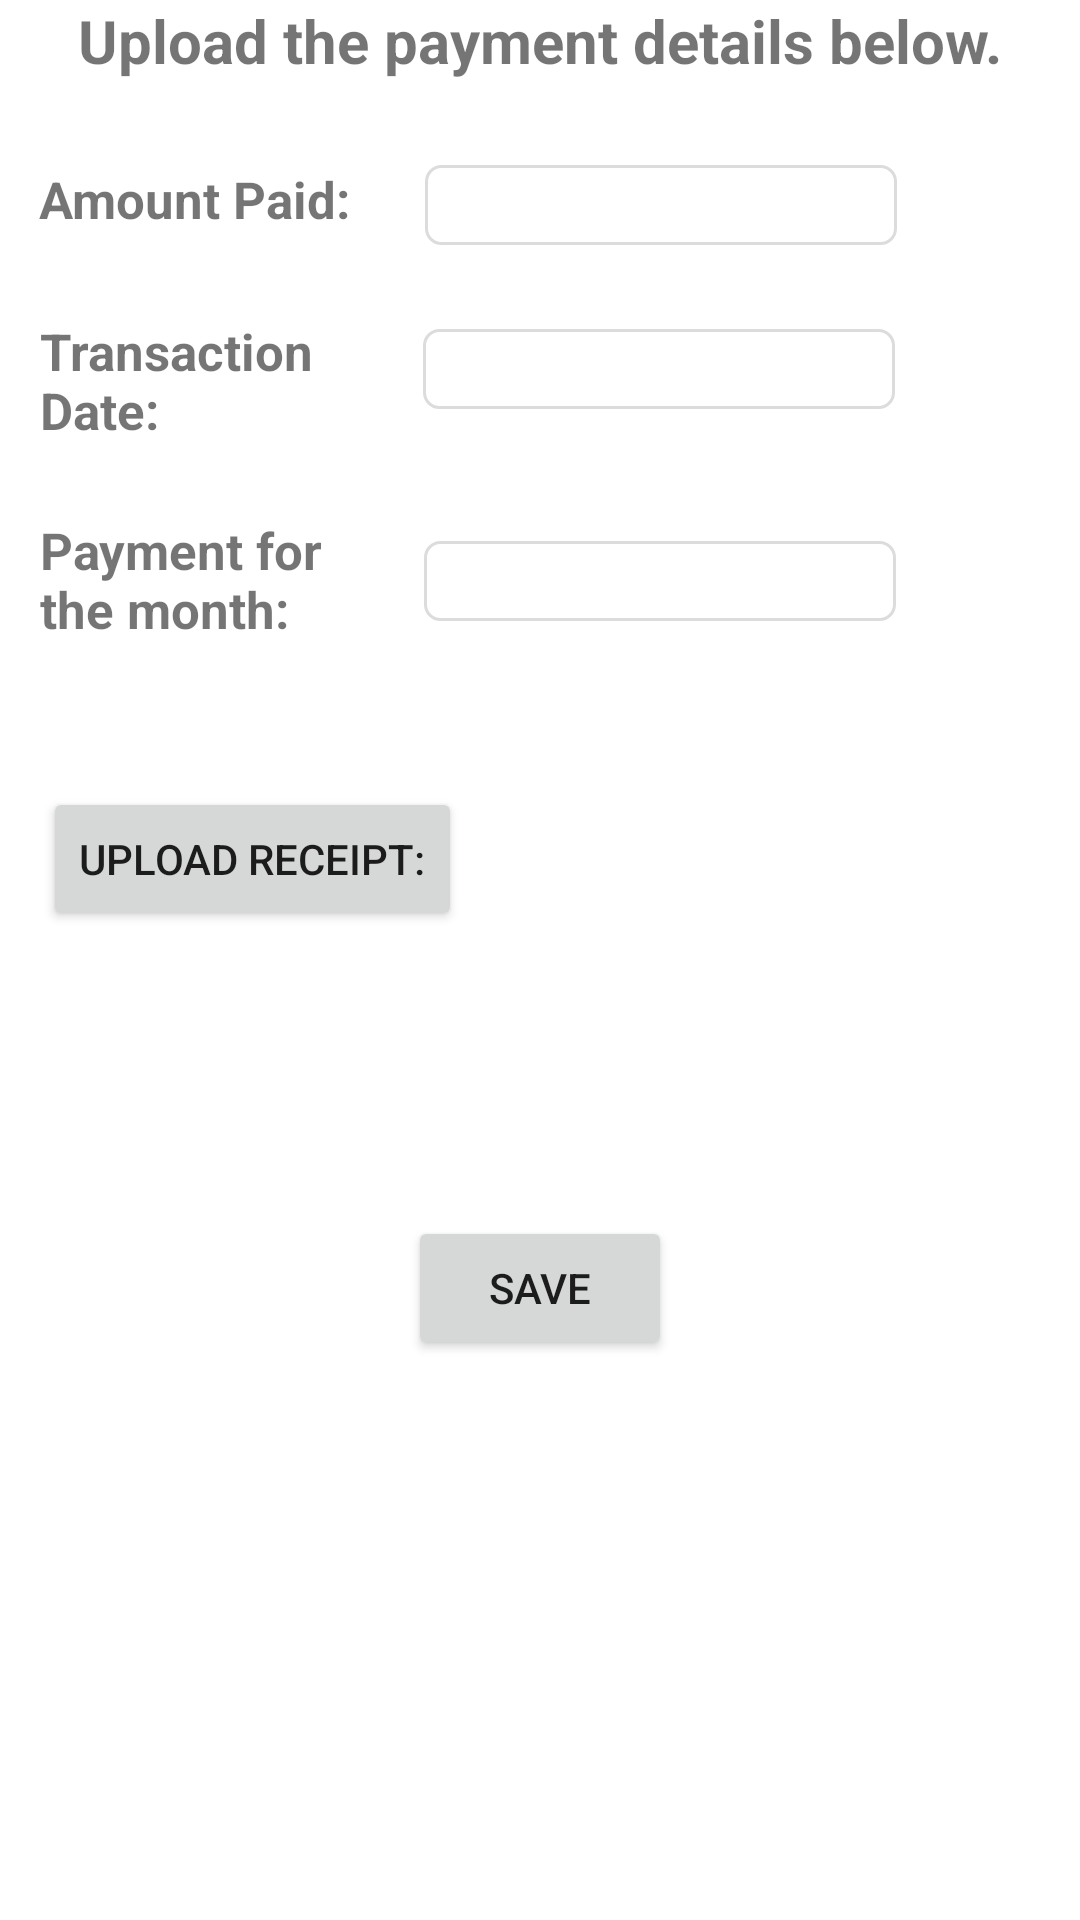

This screen was rendered from an Android layout file. Write that file and the resources it references.
<!-- AndroidManifest.xml: application theme Theme.Property_management -->
<!-- res/layout/fragment_update_payment_details.xml -->
<?xml version="1.0" encoding="utf-8"?>
<androidx.constraintlayout.widget.ConstraintLayout xmlns:android="http://schemas.android.com/apk/res/android"
    xmlns:app="http://schemas.android.com/apk/res-auto"
    xmlns:tools="http://schemas.android.com/tools"
    android:layout_width="match_parent"
    android:layout_height="match_parent">

    <TextView
        android:id="@+id/PaymentDetailsTitle"
        android:layout_width="wrap_content"
        android:layout_height="wrap_content"
        android:text="Upload the payment details below."
        android:textSize="20dp"
        android:textStyle="bold"
        app:layout_constraintEnd_toEndOf="parent"
        app:layout_constraintStart_toStartOf="parent"
        app:layout_constraintTop_toTopOf="parent" />

    <TextView
        android:id="@+id/textAmountPaid"
        android:layout_width="wrap_content"
        android:layout_height="wrap_content"
        android:layout_marginTop="28dp"
        android:text="Amount Paid:"
        android:textStyle="bold"
        android:textSize="17dp"
        app:layout_constraintEnd_toEndOf="parent"
        app:layout_constraintHorizontal_bias="0.051"
        app:layout_constraintStart_toStartOf="parent"
        app:layout_constraintTop_toBottomOf="@+id/PaymentDetailsTitle" />

    <EditText
        android:id="@+id/editAmountPaid"
        android:padding="2dp"
        android:layout_width="wrap_content"
        android:layout_height="wrap_content"
        android:layout_marginTop="28dp"
        android:background="@drawable/back"
        android:ems="8"
        android:textSize="17dp"
        android:inputType="number"
        app:layout_constraintEnd_toEndOf="parent"
        app:layout_constraintHorizontal_bias="0.291"
        app:layout_constraintStart_toEndOf="@+id/textAmountPaid"
        app:layout_constraintTop_toBottomOf="@+id/PaymentDetailsTitle" />

    <TextView
        android:id="@+id/textTransactionDate"
        android:layout_width="100dp"
        android:layout_height="wrap_content"
        android:layout_marginTop="28dp"
        android:text="Transaction Date:"
        android:textStyle="bold"
        android:textSize="17dp"
        app:layout_constraintEnd_toEndOf="parent"
        app:layout_constraintHorizontal_bias="0.051"
        app:layout_constraintStart_toStartOf="parent"
        app:layout_constraintTop_toBottomOf="@+id/textAmountPaid" />

    <EditText
        android:id="@+id/editTransactionDate"
        android:padding="2dp"
        android:layout_width="wrap_content"
        android:layout_height="wrap_content"
        android:layout_marginTop="28dp"
        android:background="@drawable/back"
        android:ems="8"
        android:inputType="text"
        android:focusable="false"
        android:textSize="17dp"
        app:layout_constraintEnd_toEndOf="parent"
        app:layout_constraintHorizontal_bias="0.31"
        app:layout_constraintStart_toEndOf="@+id/textTransactionDate"
        app:layout_constraintTop_toBottomOf="@+id/editAmountPaid" />

    <TextView
        android:id="@+id/textPaymentForDate"
        android:layout_width="100dp"
        android:layout_height="wrap_content"
        android:layout_marginTop="24dp"
        android:text="Payment for the month:"
        android:textSize="17dp"
        android:textStyle="bold"
        app:layout_constraintEnd_toEndOf="parent"
        app:layout_constraintHorizontal_bias="0.051"
        app:layout_constraintStart_toStartOf="parent"
        app:layout_constraintTop_toBottomOf="@+id/textTransactionDate" />

    <EditText
        android:id="@+id/editPaymentForDate"
        android:padding="2dp"
        android:layout_width="wrap_content"
        android:layout_height="wrap_content"
        android:layout_marginTop="44dp"
        android:background="@drawable/back"
        android:ems="8"
        android:focusable="false"
        android:inputType="text"
        android:textSize="17dp"
        app:layout_constraintEnd_toEndOf="parent"
        app:layout_constraintHorizontal_bias="0.315"
        app:layout_constraintStart_toEndOf="@+id/textPaymentForDate"
        app:layout_constraintTop_toBottomOf="@+id/editTransactionDate" />

    <Button
        android:id="@+id/uploadImageButton"
        android:layout_width="wrap_content"
        android:layout_height="wrap_content"
        android:layout_marginTop="48dp"
        android:text="Upload Receipt:"
        app:layout_constraintEnd_toEndOf="parent"
        app:layout_constraintHorizontal_bias="0.065"
        app:layout_constraintStart_toStartOf="parent"
        app:layout_constraintTop_toBottomOf="@+id/textPaymentForDate" />

    <ImageView
        android:id="@+id/imageViewReceipt"
        android:layout_width="wrap_content"
        android:layout_height="wrap_content"
        android:layout_marginTop="28dp"
        app:layout_constraintEnd_toEndOf="parent"
        app:layout_constraintHorizontal_bias="0.056"
        app:layout_constraintStart_toStartOf="parent"
        app:layout_constraintTop_toBottomOf="@+id/uploadImageButton"
        tools:srcCompat="@tools:sample/avatars" />

    <Button
        android:id="@+id/saveButton"
        android:layout_width="wrap_content"
        android:layout_height="wrap_content"
        android:layout_marginTop="67dp"
        android:text="Save"
        app:layout_constraintEnd_toEndOf="parent"
        app:layout_constraintStart_toStartOf="parent"
        app:layout_constraintTop_toBottomOf="@+id/imageViewReceipt" />


</androidx.constraintlayout.widget.ConstraintLayout>
<!-- resources referenced by this layout -->
<resources>
  <!-- drawable back (drawable) -->
  <shape xmlns:android="http://schemas.android.com/apk/res/android" android:shape="rectangle" >
      <solid android:color="@android:color/transparent" />
      <stroke android:width="1dip" android:color="@color/grey"/>
      <corners
          android:radius="5dp"   >
      </corners>
  </shape>
  <style name="Theme.Property_management" parent="Theme.MaterialComponents.DayNight.DarkActionBar">
  
          
          <item name="colorPrimary">@color/purple_500</item>
          <item name="colorPrimaryVariant">@color/purple_700</item>
          <item name="colorOnPrimary">@color/white</item>
          
          <item name="colorSecondary">@color/teal_200</item>
          <item name="colorSecondaryVariant">@color/teal_700</item>
          <item name="colorOnSecondary">@color/black</item>
          
          <item name="android:statusBarColor" tools:targetApi="l">?attr/colorPrimaryVariant</item>
          
      </style>
  <color name="grey">#DCDCDC</color>
  <color name="purple_500">#FF6200EE</color>
  <color name="purple_700">#FF3700B3</color>
  <color name="white">#FFFFFFFF</color>
  <color name="teal_200">#FF03DAC5</color>
  <color name="teal_700">#FF018786</color>
  <color name="black">#FF000000</color>
</resources>
